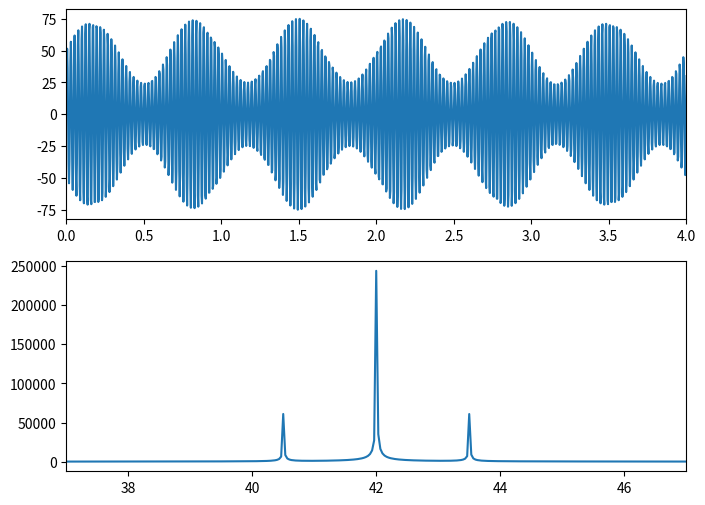
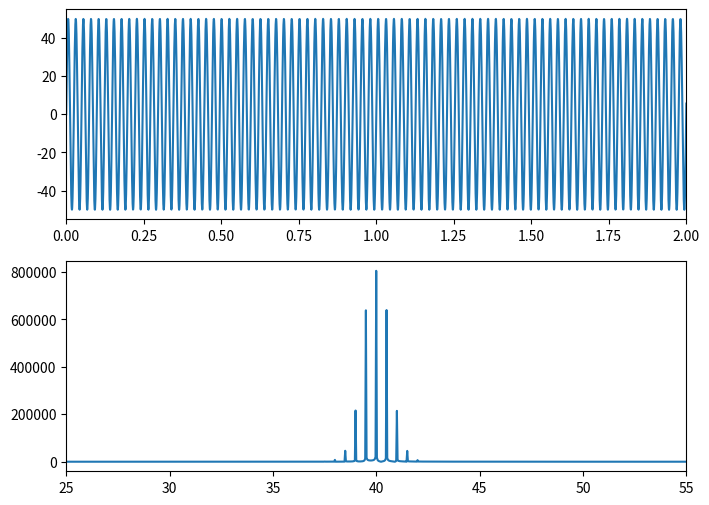

Generate these figures, in order, with matplotlib:
import numpy as np
import pandas as pd
import scipy as sp
import matplotlib.pyplot as plt


%matplotlib inline

N = 10000
f = 42
A = 50.
fA = 1.5
x = np.linspace(0,30,N)
y = A*(1+0.5*np.sin(2*np.pi*fA*x))* np.sin(2*np.pi*f*x)

fig, (ax,ax2) = plt.subplots(2,1,figsize=(8,6))
ax.plot(x,y)
ax.set_xlim(0,4)

w = np.fft.rfft(y)
k = np.fft.rfftfreq(len(x),30/N)
ax2.plot(k,np.abs(w))
ax2.set_xlim(37,47)

N = 50000
f = 40
A = 50.
fA = 0
fw = 0.5
fwA = 0.2
x = np.linspace(0,30,N)
y = A*(1+0.5*np.sin(2*np.pi*fA*x))* \
         np.sin(2*np.pi*(f*x + fwA*np.sin(2*np.pi*fw*x)))

fig, (ax,ax2) = plt.subplots(2,1,figsize=(8,6))
ax.plot(x,y)
ax.set_xlim(0,2)

w = np.fft.rfft(y)
k = np.fft.rfftfreq(len(x),30/N)
ax2.plot(k,np.abs(w))
ax2.set_xlim(25,55)

